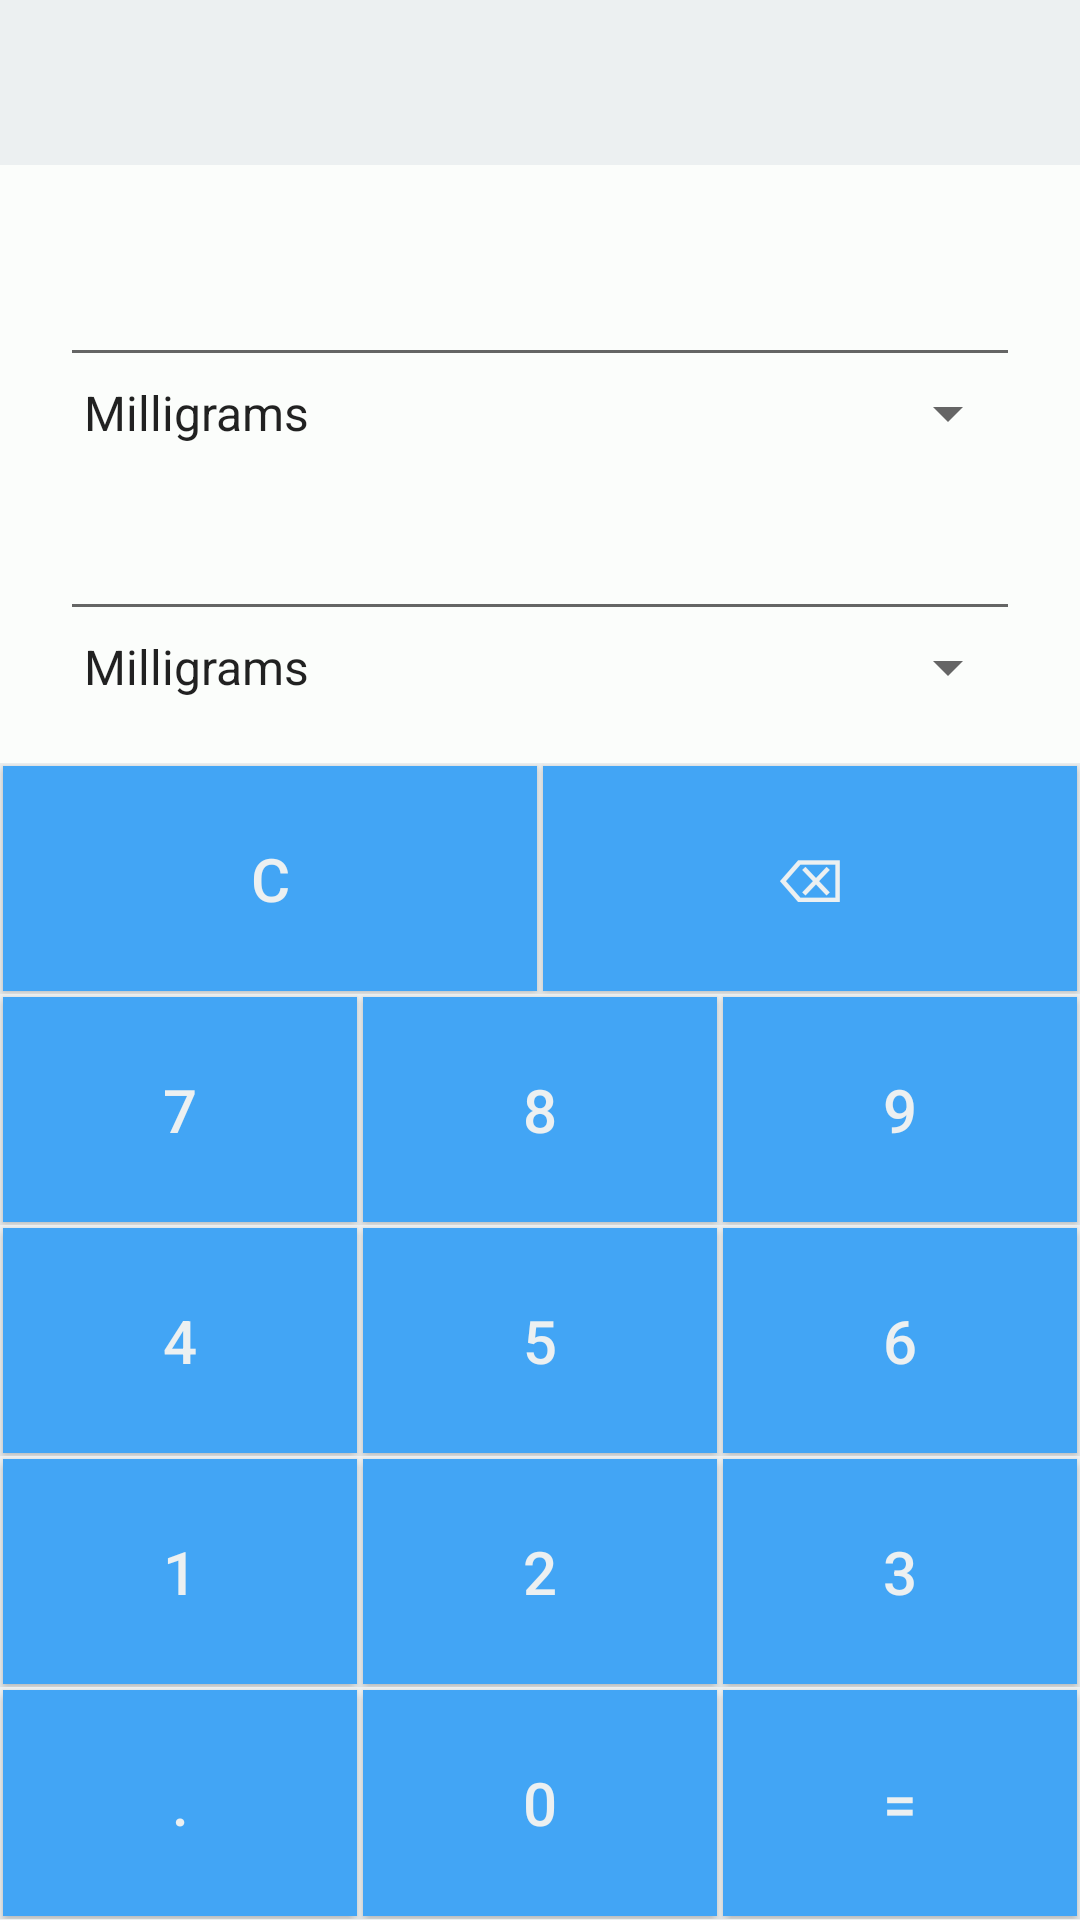

Produce the Android XML layout that renders to this screen, including the resource entries it uses.
<!-- AndroidManifest.xml: application theme AppTheme -->
<!-- res/layout/content_unit_weight.xml -->
<?xml version="1.0" encoding="utf-8"?>

<LinearLayout xmlns:android="http://schemas.android.com/apk/res/android"
    xmlns:app="http://schemas.android.com/apk/res-auto"
    xmlns:tools="http://schemas.android.com/tools"
    android:layout_width="match_parent"
    android:layout_height="match_parent"
    android:orientation="vertical"
    android:background="#ecf0f1"
    tools:context="anubhav.calculatorapp.UnitWeight">

    <LinearLayout
        android:layout_width="match_parent"
        android:layout_height="wrap_content"
        android:orientation="vertical"
        android:layout_marginTop="55dp"
        android:background="#FBFDFB"
        android:padding="20dp">
    <EditText
        android:layout_width="match_parent"
        android:layout_height="wrap_content"
        android:id="@+id/item1"
        android:textSize="25sp"
        android:editable="false"/>

    <Spinner
        android:layout_width="fill_parent"
        android:layout_marginBottom="10dp"
        android:layout_height="wrap_content"
        android:id="@+id/spinner1"
        android:entries="@array/weight"/>

    <EditText
        android:layout_width="match_parent"
        android:layout_height="wrap_content"
        android:id="@+id/item2"
       android:textSize="25sp"
        android:editable="false"/>

    <Spinner
        android:layout_width="fill_parent"
        android:layout_height="wrap_content"
        android:id="@+id/spinner2"
        android:entries="@array/weight"/>
    </LinearLayout>
    <LinearLayout
        android:layout_width="match_parent"
        android:layout_height="wrap_content"
        android:layout_weight="0.2"
        android:orientation="horizontal">
    <Button
        android:layout_width="wrap_content"
        android:layout_height="match_parent"
        android:layout_margin="1dp"
        android:layout_weight="0.25"
        android:textColor="#ecf0f1"
        android:background="@color/colorblue"
        android:textSize="20sp"
        android:text="@string/clear"
        android:id="@+id/clear"
        android:onClick="onClick"/>

    <Button
        android:layout_width="wrap_content"
        android:layout_height="match_parent"
        android:layout_margin="1dp"
        android:layout_weight="0.25"
        android:textColor="#ecf0f1"
        android:background="@color/colorblue"
        android:textSize="20sp"
        android:text="@string/backspace"
        android:id="@+id/backSpace"

        android:onClick="onClick"/>
    </LinearLayout>
    <LinearLayout
        android:layout_width="match_parent"
        android:layout_height="wrap_content"
        android:layout_weight="0.2"
        android:orientation="horizontal">
    <Button
        android:layout_width="wrap_content"
        android:layout_height="match_parent"
        android:layout_margin="1dp"
        android:layout_weight="0.25"
        android:textColor="#ecf0f1"
        android:background="@color/colorblue"
        android:textSize="20sp"
        android:text="7"
        android:id="@+id/num7"

        android:onClick="onClick"/>

    <Button
        android:layout_width="wrap_content"
        android:layout_height="match_parent"
        android:layout_margin="1dp"
        android:layout_weight="0.25"
        android:textColor="#ecf0f1"
        android:background="@color/colorblue"
        android:textSize="20sp"
        android:text="8"
        android:id="@+id/num8"

        android:onClick="onClick"/>

    <Button
        android:layout_width="wrap_content"
        android:layout_height="match_parent"
        android:layout_margin="1dp"
        android:layout_weight="0.25"
        android:textColor="#ecf0f1"
        android:background="@color/colorblue"
        android:textSize="20sp"
        android:text="9"
        android:id="@+id/num9"

        android:onClick="onClick"/>
    </LinearLayout>
    <LinearLayout
        android:layout_width="match_parent"
        android:layout_height="wrap_content"
        android:layout_weight="0.2"
        android:orientation="horizontal">
    <Button
        android:layout_width="wrap_content"
        android:layout_height="match_parent"
        android:layout_margin="1dp"
        android:layout_weight="0.25"
        android:textColor="#ecf0f1"
        android:background="@color/colorblue"
        android:textSize="20sp"
        android:text="4"
        android:id="@+id/num4"
        android:onClick="onClick" />

    <Button
        android:layout_width="wrap_content"
        android:layout_height="match_parent"
        android:layout_margin="1dp"
        android:layout_weight="0.25"
        android:textColor="#ecf0f1"
        android:background="@color/colorblue"
        android:textSize="20sp"
        android:text="5"
        android:id="@+id/num5"
        android:onClick="onClick" />

    <Button
        android:layout_width="wrap_content"
        android:layout_height="match_parent"
        android:layout_margin="1dp"
        android:layout_weight="0.25"
        android:textColor="#ecf0f1"
        android:background="@color/colorblue"
        android:textSize="20sp"
        android:text="6"
        android:id="@+id/num6"
        android:onClick="onClick" />
    </LinearLayout>
    <LinearLayout
        android:layout_width="match_parent"
        android:layout_height="wrap_content"
        android:layout_weight="0.2"
        android:orientation="horizontal">
    <Button
        android:layout_width="wrap_content"
        android:layout_height="match_parent"
        android:layout_margin="1dp"
        android:layout_weight="0.25"
        android:textColor="#ecf0f1"
        android:background="@color/colorblue"
        android:textSize="20sp"
        android:text="1"
        android:id="@+id/num1"
        android:onClick="onClick" />

    <Button
        android:layout_width="wrap_content"
        android:layout_height="match_parent"
        android:layout_margin="1dp"
        android:layout_weight="0.25"
        android:textColor="#ecf0f1"
        android:background="@color/colorblue"
        android:textSize="20sp"
        android:text="2"
        android:id="@+id/num2"
        android:onClick="onClick" />

    <Button
        android:layout_width="wrap_content"
        android:layout_height="match_parent"
        android:layout_margin="1dp"
        android:layout_weight="0.25"
        android:textColor="#ecf0f1"
        android:background="@color/colorblue"
        android:textSize="20sp"
        android:text="3"
        android:id="@+id/num3"
        android:onClick="onClick" />
    </LinearLayout>
    <LinearLayout
        android:layout_width="match_parent"
        android:layout_height="wrap_content"
        android:layout_weight="0.2"
        android:orientation="horizontal">


    <Button
        android:layout_width="wrap_content"
        android:layout_height="match_parent"
        android:layout_margin="1dp"
        android:layout_weight="0.25"
        android:textColor="#ecf0f1"
        android:background="@color/colorblue"
        android:textSize="20sp"
        android:text="."
        android:id="@+id/dot"
        android:onClick="onClick" />
        <Button
            android:layout_width="wrap_content"
            android:layout_height="match_parent"
            android:layout_margin="1dp"
            android:layout_weight="0.25"
            android:textColor="#ecf0f1"
            android:background="@color/colorblue"
            android:textSize="20sp"
            android:text="0"
            android:id="@+id/num0"
            android:onClick="onClick" />

    <Button
        android:layout_width="wrap_content"
        android:layout_height="match_parent"
        android:layout_margin="1dp"
        android:layout_weight="0.25"
        android:textColor="#ecf0f1"
        android:background="@color/colorblue"
        android:textSize="20sp"
        android:text="="
        android:id="@+id/equal"
        android:onClick="onClick" />
    </LinearLayout>
</LinearLayout>
<!-- resources referenced by this layout -->
<resources>
  <string-array name="weight">
          <item>Milligrams</item>
          <item>Centigrams</item>
          <item>Decigrams</item>
          <item>Grams</item>
          <item>Kilograms</item>
          <item>Metric tonnes</item>
          <item>Pounds</item>
          <item>Ounces</item>
      </string-array>
  <color name="colorblue">#42A5F5</color>
  <string name="backspace">⌫</string>
  <string name="clear">C</string>
  <style name="AppTheme" parent="Theme.AppCompat.Light.NoActionBar">
          
          <item name="colorPrimary">#42A5F5</item>
          <item name="colorPrimaryDark">@color/colorPrimaryDark</item>
          <item name="colorAccent">@color/colorAccent</item>
      </style>
  <color name="colorPrimaryDark">#303F9F</color>
  <color name="colorAccent">#FF4081</color>
</resources>
